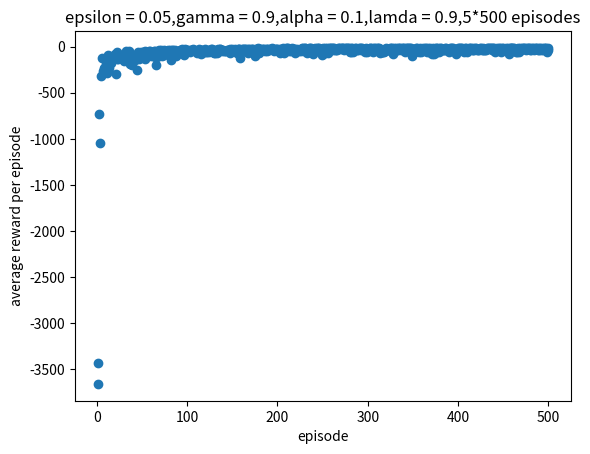

Python code for this plot:
import numpy.random as rdm
#a list to store q(s,a) ,E(s,a)
q_value = [[[0 for x in range(4)] for y in range(12)] for z in range(4)]
accumulated_reward_list = [0 for x in range(500)]
state_action_trace_list = []
cliff_reward = -100
step_reward = -1
epsilon = 0.05
gamma = 0.9
alpha = 0.1 # update step
lamda = 0.9


#action 0-3 : left up right down
#return the next state, according to the current state and action

def state_transition_reward (line,column,action):
    if (line==0 and action == 1) or (column ==0 and action == 0) or (column ==11 and action == 2) or (line == 3 and column == 0 and action == 3):
        return line,column,step_reward
    elif line ==3 and column < 11 and column > 0:
        return 3,0,cliff_reward

    else:
        if action == 0:
            return line,column-1,step_reward
        elif action == 1:
            return line-1,column,step_reward
        elif action == 2:
            return line,column+1,step_reward
        else:
            return line+1,column,step_reward

#return the action 0/1/2/3 and the chosen q(s,a)
#input is a q list of a state
def epsilon_greedy(q):
    random_number = rdm.random_sample()
    if (random_number < epsilon) or (q[0]==q[1]==q[2]==q[3]): #randomly pick one action
        return rdm.randint(0, 4),q[0]
    else:
        return q.index(max(q)),max(q)

for it_for_av in range(5):
    q_value = [[[0 for x in range(4)] for y in range(12)] for z in range(4)]
    for it in range(500):
        # initial state and action
        #print('node1------------')
        accumulated_reward = 0
        state_action_trace = []
        #state_action_trace is like [[1,2,0],[2,3,1],....,[3,3,2]]
        #state = [3, 0]
        line = 3
        column = 0
        action = 1
        state_action_trace.append([line,column,action])

        #print('node2---------------')
        while(True):
            next_line, next_column, reward = state_transition_reward(line, column, action)
            accumulated_reward += reward
            q_value[line][column][action] = q_value[line][column][action] + \
            alpha * (reward+gamma*max(q_value[next_line][next_column])-q_value[line][column][action])

            #transition
            next_action, next_q = epsilon_greedy(q_value[next_line][next_column])
            state_action_trace.append([next_line, next_column, next_action])
            line = next_line
            column = next_column
            action = next_action
            if line == 3 and column == 11:
                break
            #print('node5------------------------')

        accumulated_reward_list[it] += accumulated_reward
        state_action_trace_list.append(state_action_trace)


        print('iteration',it)
        print('state action trace',state_action_trace)
        print('accumulated reward',accumulated_reward)
        print('q_value',q_value)

    print('--')

a = [n for n in range(1,501)]
av_accumulated_reward_list = list(map(lambda i:i/5,accumulated_reward_list))

print(av_accumulated_reward_list)

import matplotlib.pyplot as plt
plt.scatter(a,av_accumulated_reward_list)
plt.title('epsilon = 0.05,gamma = 0.9,alpha = 0.1,lamda = 0.9,5*500 episodes')
plt.xlabel('episode')
plt.ylabel('average reward per episode')

plt.show()






